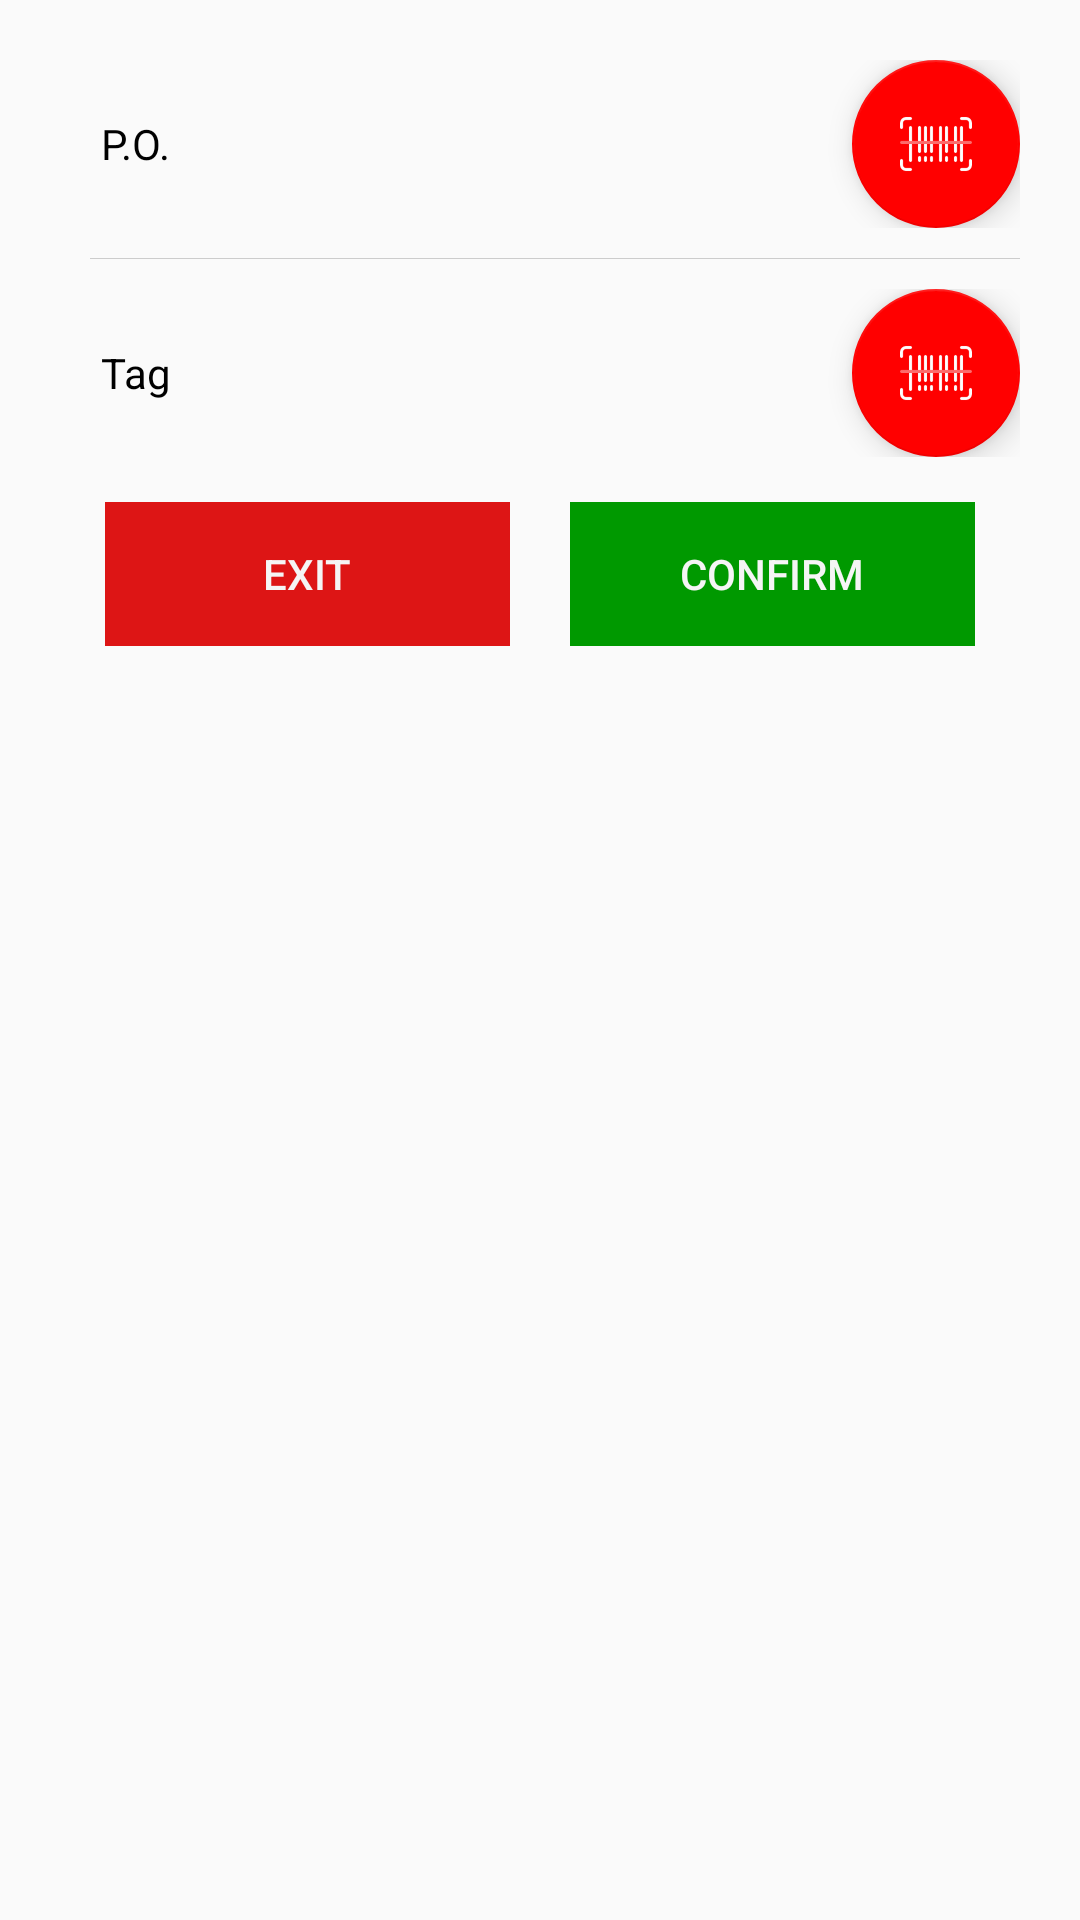

Layout XML and referenced resources for this Android screen:
<!-- AndroidManifest.xml: application theme AppTheme -->
<!-- res/layout/dialog_next_scan.xml -->
<?xml version="1.0" encoding="utf-8"?>
<RelativeLayout xmlns:android="http://schemas.android.com/apk/res/android"
    xmlns:app="http://schemas.android.com/apk/res-auto"
    xmlns:ndroid="http://schemas.android.com/tools"
    android:layout_width="match_parent"
    android:layout_height="match_parent">

    <LinearLayout
        android:layout_width="match_parent"
        android:layout_height="wrap_content"
        android:orientation="vertical"
        android:padding="20dp">

        <LinearLayout
            android:layout_width="match_parent"
            android:layout_height="wrap_content"
            android:gravity="center_vertical"
            android:orientation="horizontal">

            <TextView
                android:layout_width="50dp"
                android:layout_height="wrap_content"
                android:gravity="center_horizontal"
                android:text="P.O."
                android:textColor="@color/Black" />

            <TextView
                android:id="@+id/poNumber"
                android:layout_width="wrap_content"
                android:layout_height="wrap_content"
                android:text="" />

            <LinearLayout
                android:layout_width="match_parent"
                android:layout_height="wrap_content"
                android:gravity="right|center_vertical"
                android:orientation="horizontal">

                <android.support.design.widget.FloatingActionButton
                    android:id="@+id/floatingActionButtonScanPO"
                    android:layout_width="wrap_content"
                    android:layout_height="wrap_content"
                    android:clickable="true"
                    app:srcCompat="@drawable/barcode" />

            </LinearLayout>
        </LinearLayout>

        <LinearLayout
            android:layout_width="match_parent"
            android:layout_height="wrap_content"
            android:orientation="horizontal"
            android:paddingLeft="10dp"
            android:paddingTop="10dp"
            android:weightSum="3">

            <View
                android:layout_width="match_parent"
                android:layout_height="0.2dp"
                android:background="#cccccc"
                android:padding="20dp" />
        </LinearLayout>

        <LinearLayout
            android:layout_width="match_parent"
            android:layout_height="wrap_content"
            android:gravity="center_vertical"
            android:orientation="horizontal"
            android:paddingTop="10dp">

            <TextView
                android:layout_width="50dp"
                android:layout_height="wrap_content"
                android:gravity="center_horizontal"
                android:text="Tag"
                android:textColor="@color/Black" />

            <TextView
                android:id="@+id/tagNumber"
                android:layout_width="wrap_content"
                android:layout_height="wrap_content"
                android:text="" />

            <LinearLayout
                android:layout_width="match_parent"
                android:layout_height="wrap_content"
                android:gravity="right|center_vertical"
                android:orientation="horizontal">

                <android.support.design.widget.FloatingActionButton
                    android:id="@+id/floatingActionButtonScanTag"
                    android:layout_width="wrap_content"
                    android:layout_height="wrap_content"
                    android:clickable="true"
                    app:srcCompat="@drawable/barcode" />

            </LinearLayout>

            <LinearLayout
                android:layout_width="match_parent"
                android:layout_height="wrap_content"
                android:orientation="horizontal"
                android:paddingLeft="20dp"
                android:weightSum="3">

                <View
                    android:layout_width="match_parent"
                    android:layout_height="0.1dp"
                    android:background="#cccccc"
                    android:padding="20dp" />
            </LinearLayout>

        </LinearLayout>

        <LinearLayout
            android:layout_width="match_parent"
            android:layout_height="wrap_content"
            android:gravity="center_horizontal"
            android:padding="15dp"
            android:weightSum="2"
            android:orientation="horizontal">

            <LinearLayout
                android:layout_width="match_parent"
                android:layout_height="wrap_content"
                android:layout_weight="1"
                android:paddingRight="10dp"
                android:gravity="center_horizontal">

                <Button
                    android:id="@+id/exit"
                    android:layout_width="match_parent"
                    android:layout_height="match_parent"
                    android:background="#dd1515"
                    android:text="@string/exit"
                    android:textColor="@color/WhiteSmoke" />

            </LinearLayout>
                <LinearLayout
                    android:layout_width="match_parent"
                    android:layout_height="wrap_content"
                    android:paddingLeft="10dp"
                    android:layout_weight="1"
                    android:gravity="center_horizontal">
            <Button
                android:id="@+id/confirm"
                android:layout_width="match_parent"
                android:layout_height="wrap_content"
                android:textColor="@color/WhiteSmoke"
                android:background="#009900"
                android:text="@string/confirm"/>

                </LinearLayout>

        </LinearLayout>
    </LinearLayout>
</RelativeLayout>
<!-- resources referenced by this layout -->
<resources>
  <color name="Black">#000000</color>
  <color name="WhiteSmoke">#F5F5F5</color>
  <!-- drawable barcode: png bitmap (drawable-hdpi, 1985 bytes) -->
  <string name="confirm">Confirm</string>
  <string name="exit">exit</string>
  <style name="AppTheme" parent="Theme.AppCompat.Light.DarkActionBar">
          
          <item name="colorPrimary">@color/colorPrimaryDark</item>
          <item name="colorPrimaryDark">@color/colorPrimaryDark</item>
          <item name="colorAccent">@color/colorPrimary</item>
      </style>
  <color name="colorPrimaryDark">#CC0000</color>
  <color name="colorPrimary">#FF0000</color>
</resources>
